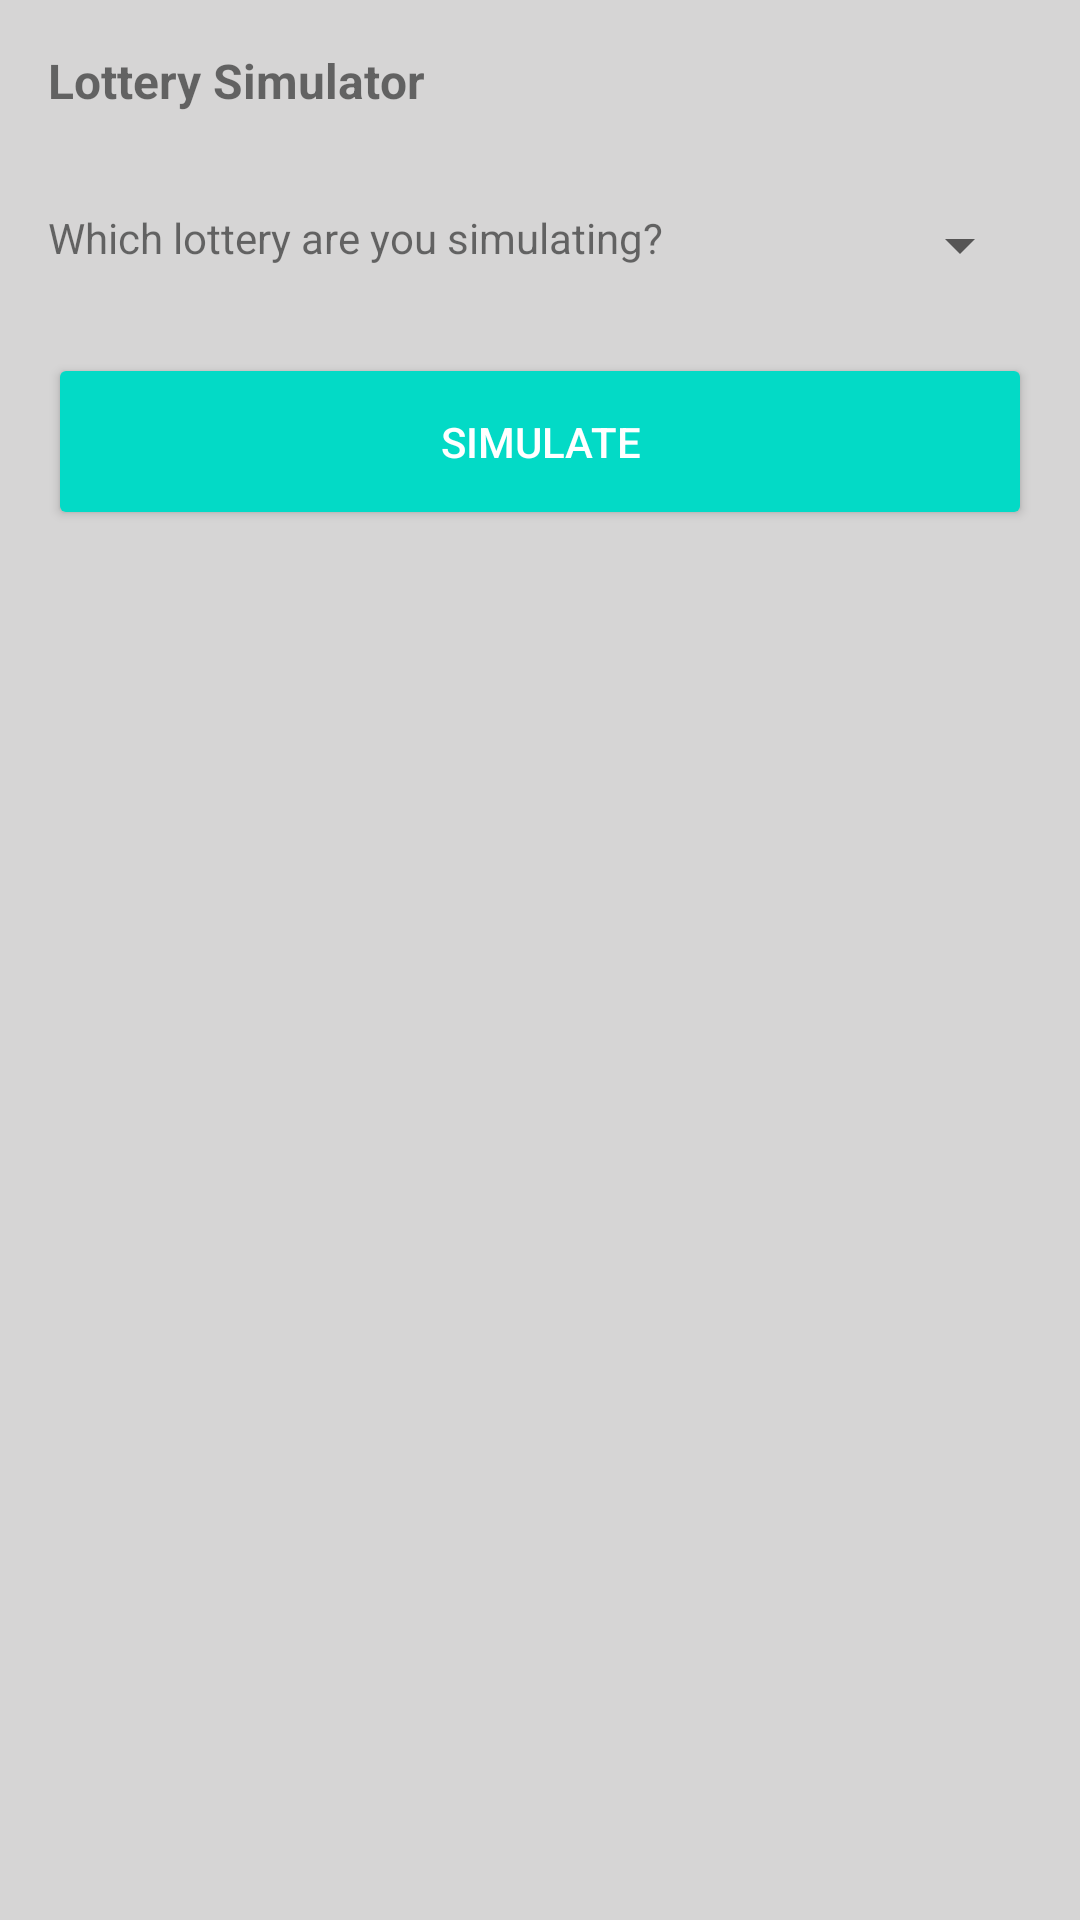

Android layout source for this screen:
<!-- AndroidManifest.xml: application theme AppTheme -->
<!-- res/layout/fragment_lotto.xml -->
<?xml version="1.0" encoding="utf-8"?>
<ScrollView xmlns:android="http://schemas.android.com/apk/res/android"
    xmlns:tools="http://schemas.android.com/tools"
    android:id="@+id/lotto_main_lay"
    android:layout_width="match_parent"
    android:layout_height="match_parent"
    tools:context=".ui.lotto.LottoFragment">

    <RelativeLayout
        android:layout_width="match_parent"
        android:layout_height="wrap_content"
        tools:context=".ui.lotto.LottoFragment">

        <FrameLayout
            android:id="@+id/top_title"
            android:layout_width="match_parent"
            android:layout_height="wrap_content"
            android:padding="16dp"
            android:textStyle="bold">

            <TextView
                android:layout_width="match_parent"
                android:layout_height="match_parent"
                android:text="@string/lotto_title"
                android:textSize="16sp"
                android:textStyle="bold" />
        </FrameLayout>

        <LinearLayout
            android:id="@+id/lotto_lin_1"
            android:layout_width="match_parent"
            android:layout_height="wrap_content"
            android:layout_below="@id/top_title"
            android:orientation="horizontal">

            <TextView
                android:layout_width="0dp"
                android:layout_height="wrap_content"
                android:layout_marginHorizontal="16dp"
                android:layout_marginVertical="16dp"
                android:layout_weight="1"
                android:text="@string/lotto_question" />

            <Spinner
                android:id="@+id/lotto_spinner"
                android:layout_width="wrap_content"
                android:layout_height="wrap_content"
                android:layout_marginHorizontal="16dp"
                android:layout_marginVertical="16dp" />

        </LinearLayout>

        <LinearLayout
            android:id="@+id/lotto_lin_2"
            android:layout_width="match_parent"
            android:layout_height="wrap_content"
            android:layout_below="@id/lotto_lin_1">

            <Button
                android:id="@+id/lotto_button"
                style="@style/Widget.AppCompat.Button.Colored"
                android:layout_width="match_parent"
                android:layout_height="wrap_content"
                android:layout_marginHorizontal="16dp"
                android:layout_marginTop="8dp"
                android:paddingVertical="20dp"
                android:text="@string/lotto_button" />

        </LinearLayout>

        <LinearLayout
            android:id="@+id/lotto_scroll"
            android:layout_width="match_parent"
            android:layout_height="wrap_content"
            android:layout_below="@id/lotto_lin_2"
            android:layout_margin="16dp">

            <TextView
                android:id="@+id/lotto_results"
                android:layout_width="wrap_content"
                android:layout_height="wrap_content"
                android:layout_marginHorizontal="16dp"
                android:layout_marginVertical="16dp"
                android:textSize="20sp"
                android:textStyle="bold" />

        </LinearLayout>
    </RelativeLayout>
</ScrollView>
<!-- resources referenced by this layout -->
<resources>
  <string name="lotto_button">Simulate</string>
  <string name="lotto_question">Which lottery are you simulating?</string>
  <string name="lotto_title">Lottery Simulator</string>
  <style name="AppTheme" parent="Theme.MaterialComponents.DayNight.DarkActionBar">
          
          <item name="colorPrimary">@color/colorPrimary</item>
          <item name="colorPrimaryVariant">@color/colorPrimaryDark</item>
          <item name="colorOnPrimary">@color/colorAccent</item>
  
          
          <item name="colorSurface">@color/colorPrimaryDark</item>
          <item name="colorOnSurface">@color/colorAccent</item>
  
          <item name="colorError">@color/colorError</item>
          <item name="colorOnError">@color/colorOnError</item>
  
          <item name="android:colorBackground">@color/colorBackground</item>
          <item name="colorOnBackground">@color/colorWhite</item>
  
          <item name="scrimBackground">@color/mtrl_scrim_color</item>
  
          <item name="android:statusBarColor">@color/colorPrimaryDark</item>
          
          <item name="android:navigationBarColor">@color/colorPrimaryDark</item>
      </style>
  <color name="colorPrimary">#0C8CAA</color>
  <color name="colorPrimaryDark">#137083</color>
  <color name="colorAccent">#1FCBF1</color>
  <color name="colorError">#C51313</color>
  <color name="colorOnError">#A8A3A3</color>
  <color name="colorBackground">#D6D5D5</color>
  <color name="colorWhite">#FFFFFF</color>
</resources>
